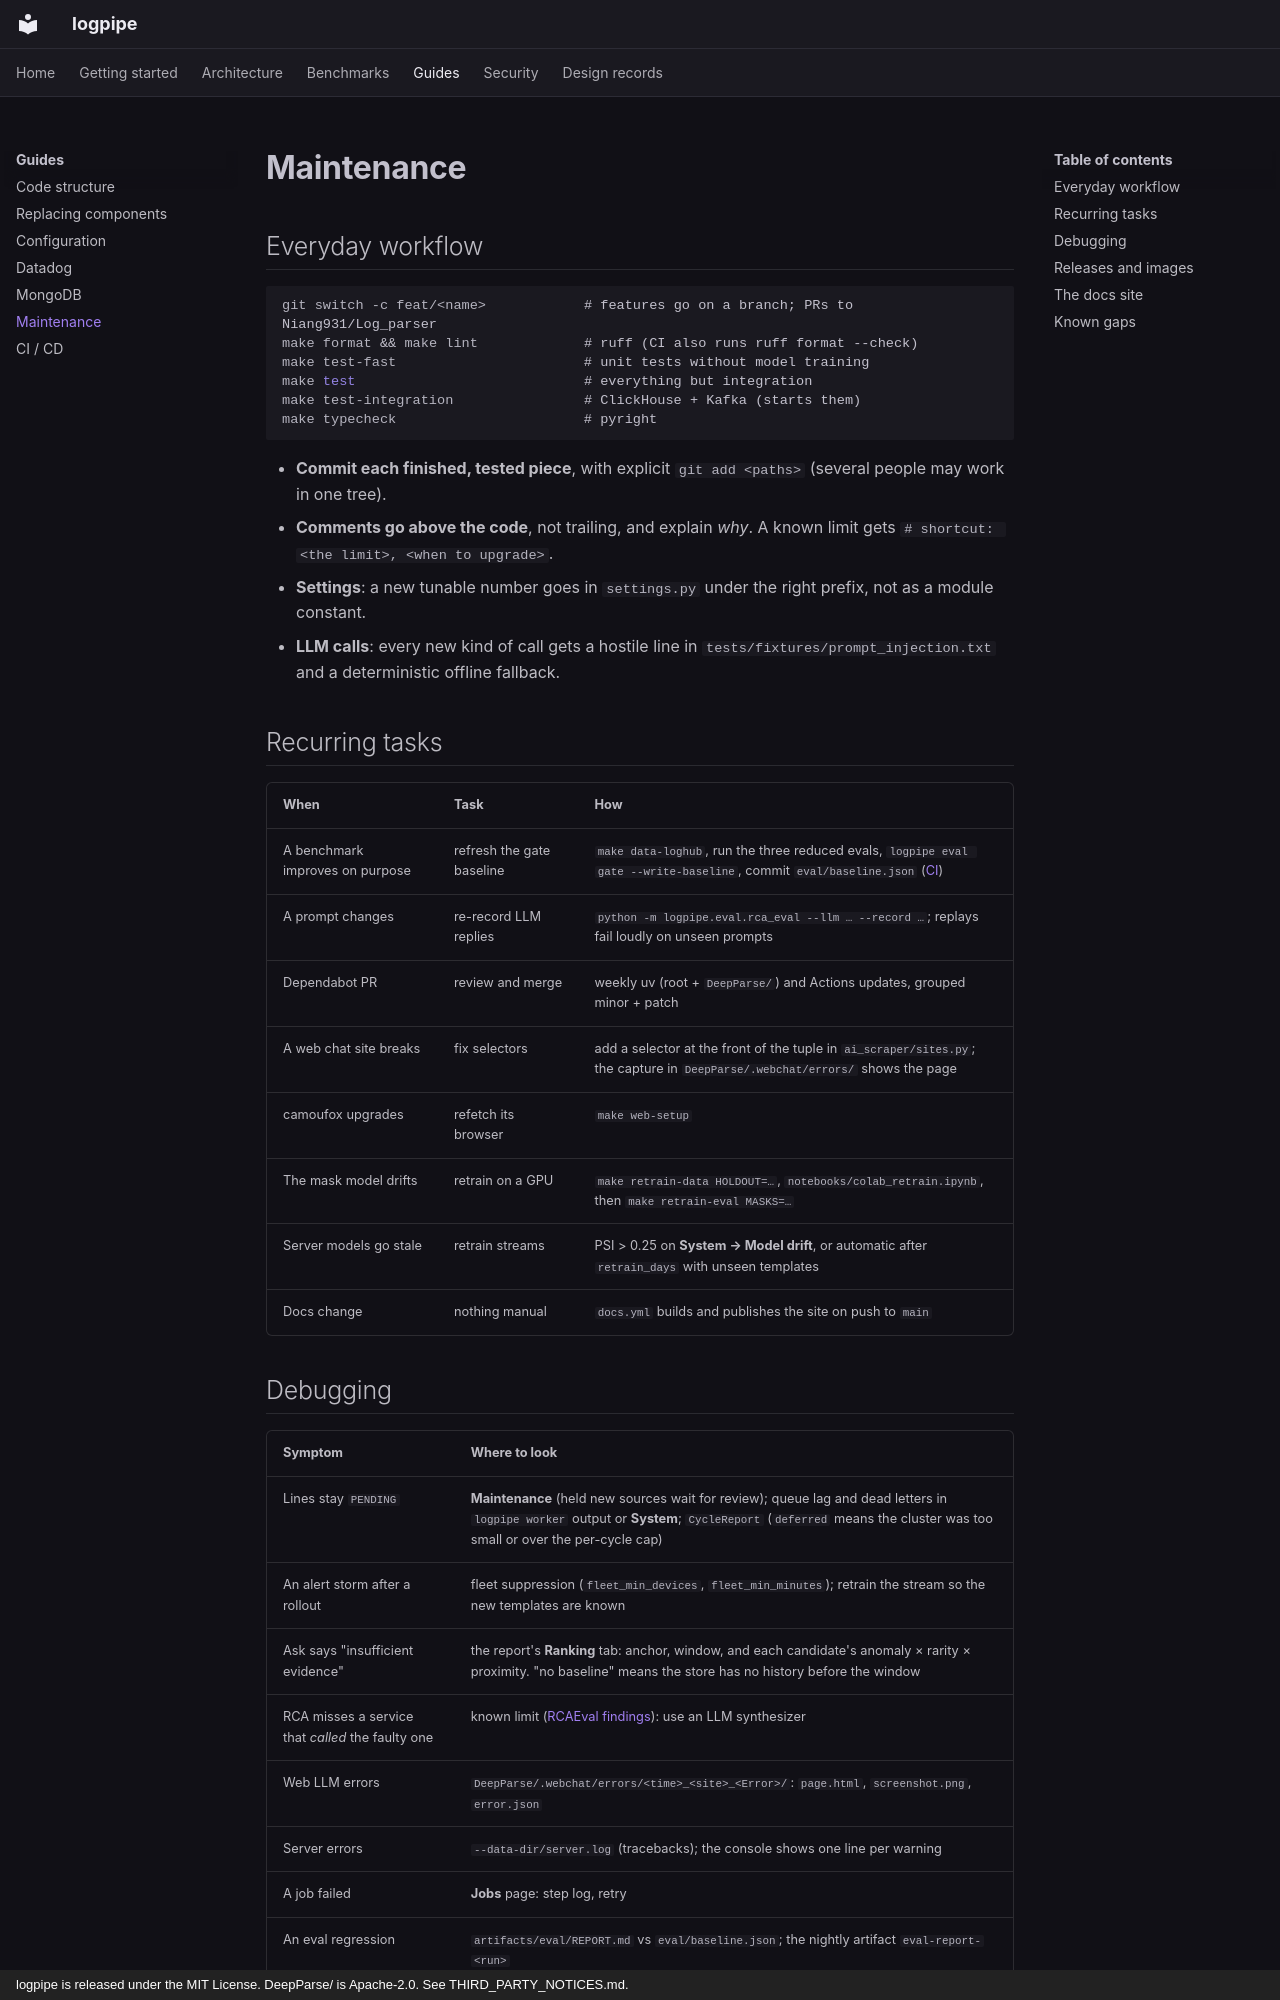

repository: Niang931/Log_parser · page: guides/maintenance/index.html · generator: mkdocs · copyright: logpipe is released under the MIT License. DeepParse/ is Apache-2.0. See THIRD_PARTY_NOTICES.md.

# Maintenance

## Everyday workflow

```sh
git switch -c feat/<name>            # features go on a branch; PRs to Niang931/Log_parser
make format && make lint             # ruff (CI also runs ruff format --check)
make test-fast                       # unit tests without model training
make test                            # everything but integration
make test-integration                # ClickHouse + Kafka (starts them)
make typecheck                       # pyright
```

- **Commit each finished, tested piece**, with explicit `git add <paths>` (several people
  may work in one tree).
- **Comments go above the code**, not trailing, and explain *why*. A known limit gets
  `# shortcut: <the limit>, <when to upgrade>`.
- **Settings**: a new tunable number goes in `settings.py` under the right prefix, not as a
  module constant.
- **LLM calls**: every new kind of call gets a hostile line in
  `tests/fixtures/prompt_injection.txt` and a deterministic offline fallback.

## Recurring tasks

| When | Task | How |
|---|---|---|
| A benchmark improves on purpose | refresh the gate baseline | `make data-loghub`, run the three reduced evals, `logpipe eval gate --write-baseline`, commit `eval/baseline.json` ([CI](../ci.md#refreshing-the-baseline)) |
| A prompt changes | re-record LLM replies | `python -m logpipe.eval.rca_eval --llm … --record …`; replays fail loudly on unseen prompts |
| Dependabot PR | review and merge | weekly uv (root + `DeepParse/`) and Actions updates, grouped minor + patch |
| A web chat site breaks | fix selectors | add a selector at the front of the tuple in `ai_scraper/sites.py`; the capture in `DeepParse/.webchat/errors/` shows the page |
| camoufox upgrades | refetch its browser | `make web-setup` |
| The mask model drifts | retrain on a GPU | `make retrain-data HOLDOUT=…`, `notebooks/colab_retrain.ipynb`, then `make retrain-eval MASKS=…` |
| Server models go stale | retrain streams | PSI > 0.25 on **System → Model drift**, or automatic after `retrain_days` with unseen templates |
| Docs change | nothing manual | `docs.yml` builds and publishes the site on push to `main` |
